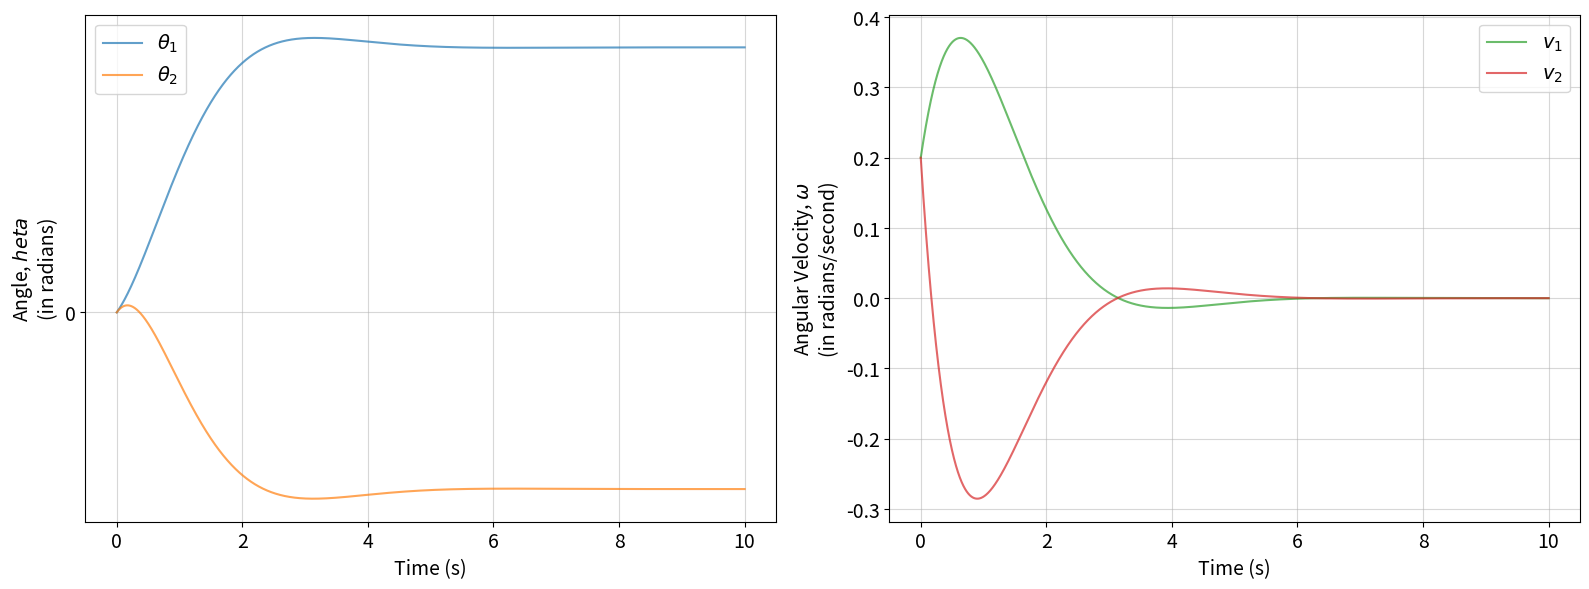

Python code for this plot:
# Script for model 2 of the falling cat - Peano's model

### Importing libraries
import numpy as np
import matplotlib.pyplot as plt
from scipy.integrate import solve_ivp
from matplotlib.ticker import MultipleLocator, FuncFormatter

### Default color cycle of matplotlib
colors = plt.rcParams['axes.prop_cycle'].by_key()['color']
fontsize=14
fontsize_title=18
fontsize_axes=14
fontsize_tick=fontsize
fontsizeSmall=14
fontsizeTiny=12

### Parameters
g = 9.81 # acceleration due to gravity (in m/s^2)
R = 0.1 # radius of cat (in meters)
m = 3 # mass of cat (in kg)

k = 1 # some sort of spring constant between the cylinders

gamma = 2 # assume gamma_1 = gamma_2 = gamma = 2 -> damping coefficient??

gamma_1 = 2
gamma_2 = 2

tau_1 = 1 # internal torque of cylinder 1 (from cat!)
tau_2 = -1 # internal torque of cylinder 2 (from cat!)

I_1 = 1 # moment of inertia of cylinder 1
I_2 = 1 # moment of inertia of cylinder 2

# Define equations
# d(theta_1)/dt = v_1
# d(v_1)/dt = 1/I_1 * (tau_1 - gamma_1*v_1 - k*(theta_1 - theta_2))
# d(theta_2)/dt = v_2
# d(v_2)/dt = 1/I_2 * (tau_2 - gamma_2*v_2 - k*(theta_2 - theta_1))

def f(t, y):
    theta_1 = y[0]
    v_1 = y[1]
    theta_2 = y[2]
    v_2 = y[3]

    dtheta_1_dt = v_1
    dv_1_dt = 1/I_1 * (tau_1 - gamma_1*v_1 - k*(theta_1 - theta_2))
    dtheta_2_dt = v_2
    dv_2_dt = 1/I_2 * (tau_2 - gamma_2*v_2 - k*(theta_2 - theta_1))
    
    return np.array([dtheta_1_dt, dv_1_dt, dtheta_2_dt, dv_2_dt])

def Runge_Kutta_4(times, f, y0):
    no_of_times = times.size
    no_of_eqns = y0.size

    Y = np.zeros((no_of_times, no_of_eqns))

    Y[0,:] = y0 # the first values in the zero index of Y is set to array y0
    
    # loop over time points and update Y using RK4
    for i in range(no_of_times-1):
        dt = times[i+1] - times[i] # find the size of the time step dt
        
        # calculate the four stage variables
        delta1 = f(times[i],Y[i,:])* dt
        delta2 = f(times[i] + 0.5 * dt, Y[i,:] + 0.5 * delta1)* dt
        delta3 = f(times[i] + 0.5 * dt, Y[i,:] + 0.5 * delta2) * dt
        delta4 = f( times[i] + dt,Y[i,:] + delta3) * dt

        Y[i+1,:] = Y[i,:] + (delta1 + 2.0 * delta2 + 2.0 * delta3 + delta4)/6.
    
    return Y

### Initial conditions
theta_1_0 = 0 # initial angle (in radians)
v_1_0 = 0.2 # initial angular velocity (in radians/s)
theta_2_0 = 0 # initial angle (in radians)
v_2_0 = 0.2 # initial angular velocity (in radians/s)

# y0_list = [theta_1_0, v_1_0, theta_2_0, v_2_0]
# y0_array = np.array([theta_1_0, v_1_0, theta_2_0, v_2_0])

t0 = 0.0
tf = 10.0
h = 0.001
N = (tf - t0) / h

t_array = np.linspace(t0, tf, int(N))  # time array

### Solve using RK45 method
# print(f"Solving DE with [theta, theta_dot] = [{theta_0} rad, {theta_dot_0} rad/s], [t0, tf] = [{t0}, {tf}], step size = {h}, no of steps = {N} ")
solution = solve_ivp(fun=f, t_span=[t0, tf], y0=[theta_1_0, v_1_0, theta_2_0, v_2_0], method='RK45', t_eval=t_array)

### Get theta and v from the solution - using scipy.solve_ivp
# theta_1 = solution.y[0]
# v_1 = solution.y[1]
# theta_2 = solution.y[2]
# v_2 = solution.y[3]

### Get theta and v - using the RK4 function (Davide likes to see where it comes from?)
Y = Runge_Kutta_4(t_array, f, np.array([theta_1_0, v_1_0, theta_2_0, v_2_0]))
print(Y.shape)
theta_1 = Y[:,0]
v_1 = Y[:,1]
theta_2 = Y[:,2]
v_2 = Y[:,3]

### Should now calculate z_1 and z_2 and then get the average (ie. the z_CoM)

### Plot the results
fig, axs = plt.subplots(1, 2, figsize=(16, 6))

# Theta vs. time
axs[0].plot(t_array, theta_1, label=r'$\theta_1$', alpha=0.7, color=colors[0])
axs[0].plot(t_array, theta_2, label=r'$\theta_2$', alpha=0.7, color=colors[1])
axs[0].set_xlabel('Time (s)', fontsize=fontsize_axes)
axs[0].set_ylabel('Angle, $\theta$\n(in radians)', fontsize=fontsize_axes)
axs[0].legend(fontsize=fontsizeSmall)
axs[0].grid(True, alpha=0.5)
axs[0].tick_params(axis='both', labelsize=fontsize_tick)

### y-axis of theta plot as multiples of π
def pi_formatter(x, pos):
    return f"{x/np.pi:.0g}π" if x != 0 else "0"

axs[0].yaxis.set_major_locator(MultipleLocator(base=np.pi/2))
axs[0].yaxis.set_minor_locator(MultipleLocator(base=np.pi/4))
axs[0].yaxis.set_major_formatter(FuncFormatter(pi_formatter))

# Angular velocity vs. time
axs[1].plot(t_array, v_1, label=r'$v_1$', alpha=0.7, color=colors[2])
axs[1].plot(t_array, v_2, label=r'$v_2$', alpha=0.7, color=colors[3])
axs[1].set_xlabel('Time (s)', fontsize=fontsize_axes)
axs[1].set_ylabel('Angular Velocity, $\omega$\n(in radians/second)', fontsize=fontsize_axes)
axs[1].legend(fontsize=fontsizeSmall)
axs[1].grid(True, alpha=0.5)
axs[1].tick_params(axis='both', labelsize=fontsize_tick)

plt.tight_layout()
# plt.savefig('../../Figures/'+'Side_by_side_angles_and_velocities.png', dpi=300, bbox_inches='tight')
plt.show()

# plt.plot(t_array, theta_1, label=r'$\theta_1$', alpha=0.7)
# plt.plot(t_array, theta_2, label=r'$\theta_2$', alpha=0.7)
# plt.xlabel('Time (s)', fontsize=fontsize)
# plt.ylabel('Angle (rad)', fontsize=fontsize)
# plt.legend(fontsize=fontsize)
# plt.grid(True, alpha=0.5)
# plt.tick_params(axis='both', labelsize=fontsize_tick)
# plt.show()

# plt.plot(t_array, v_1, label=r'$v_1$', alpha=0.7)
# plt.plot(t_array, v_2, label=r'$v_2$', alpha=0.7)
# plt.xlabel('Time (s)', fontsize=fontsize)
# plt.ylabel('Angular velocity (rad/s)', fontsize=fontsize)
# plt.legend(fontsize=fontsize)
# plt.grid(True, alpha=0.5)
# plt.tick_params(axis='both', labelsize=fontsize_tick)
# plt.show()